Run: headless pygame with SDL's dummy video driver; simulated clock (each Clock.tick advances the game by its frame time, no real sleeping); random seed 0; keys injected as events and as key.get_pressed() state; no mouse input.
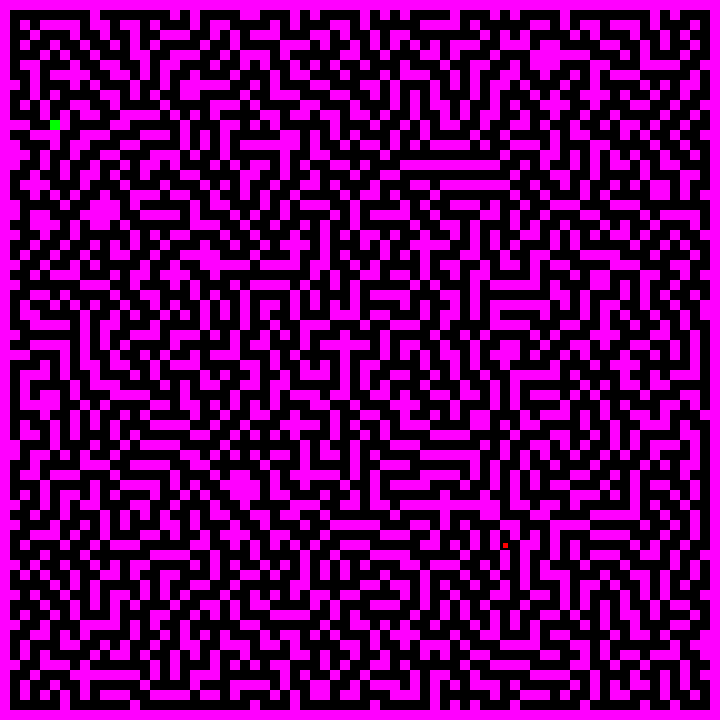
Frame 1 of 4 · flips 1–60 · no input
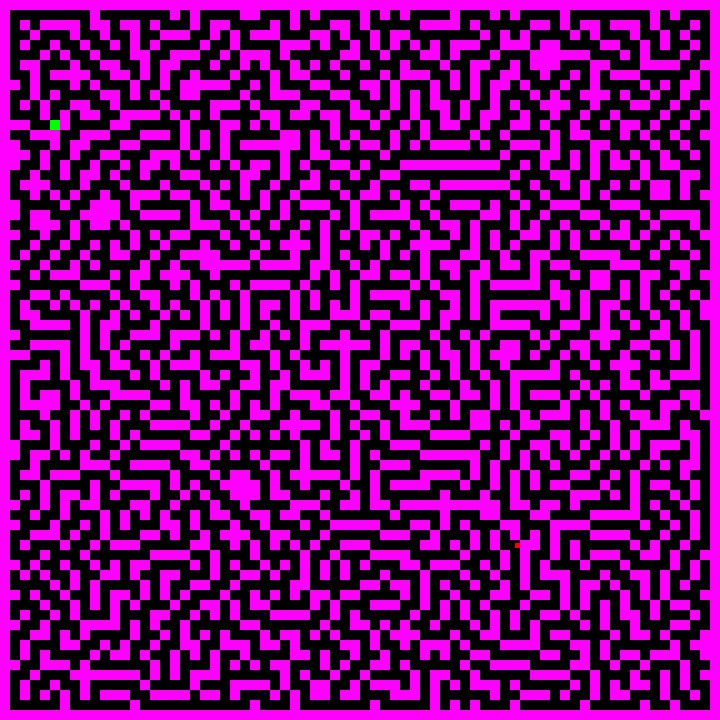
Frame 2 of 4 · flips 61–180 · tapped SPACE, RETURN · held RIGHT (→), D
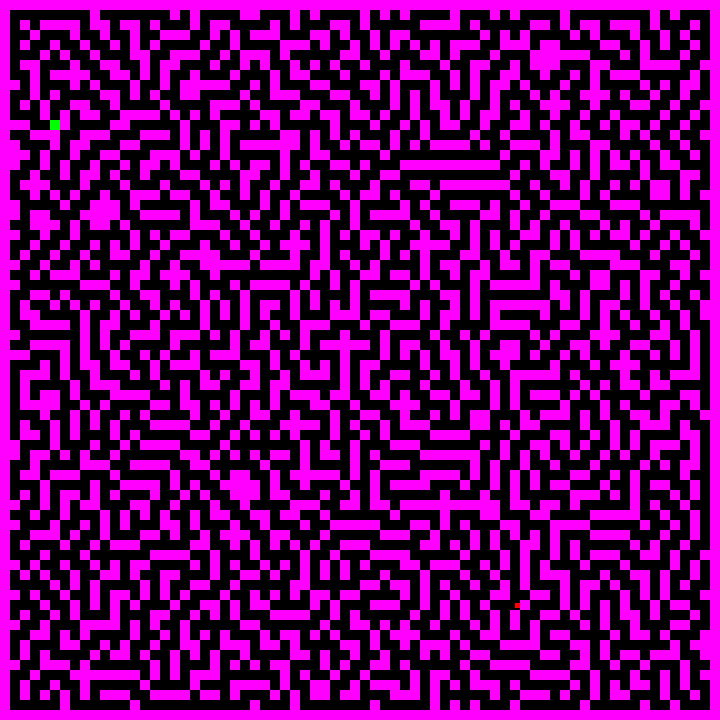
Frame 3 of 4 · flips 181–300 · held DOWN (↓), S
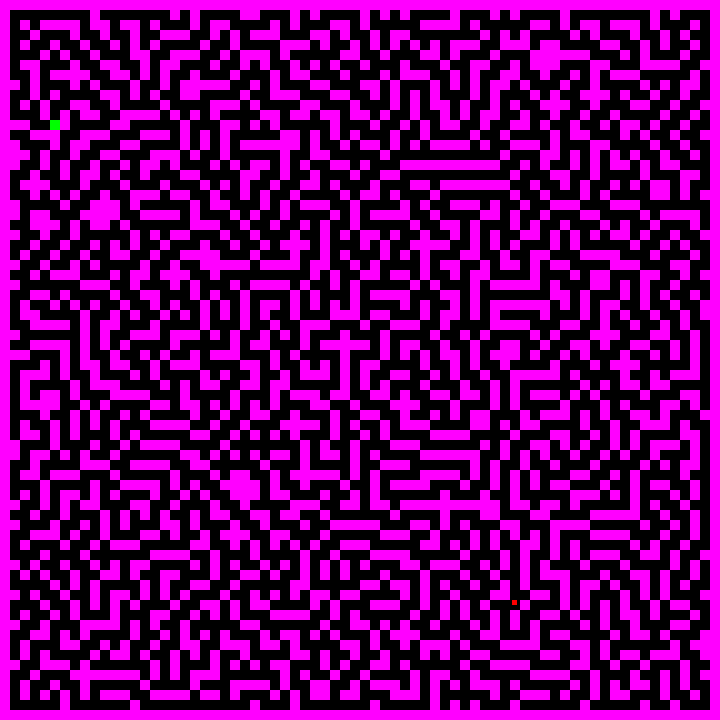
Frame 4 of 4 · flips 301–420 · held LEFT (←), A, UP (↑), W

The pygame program that drew these frames:

import pygame as pg
import sys
import time
import random


############################################ Global Variables ########################
MAZE_SIZE = 36 * 2 # Maze height and width
CUBE_SIZE = 10 // 2# Player
WALL_SIZE = 20 // 2# Walls
GENERATE_SPEED = 0.00001 # time for the sleep function to wait when generating maze

############################################ Class Definitions #############################


class Maze:
    def __init__(self, size_n, size_wall, ):
        self.size = size_n
        self.wall_size = size_wall
        self.maze, self.maze_weights = self.initMaze(self.size)
        self.maze, self.maze_weights, self.start = self.generateMaze(self.maze, self.maze_weights, self.size)
        self.maze = self.chooseExit(self.maze, self.start[0], self.start[1])



    ########## Getter Methods #########


    
        # choose a random start location that is not the outside wall
    def chooseRandomStart(self, size):
        start =  [random.randint(1, size - 2), random.randint(1, size - 2)]
        return start

    
    # initialize the maze with everything set as a wall
    # set the outside walls weight value to 1000
    def initMaze(self, size):
        # create the maze 2d array and the maze weights 2d array
        maze = [[1] * size for i in range(size)]
        maze_weights = [[0] * size for i in range(size)]
        # Set the outside wall weights to a high value
        for i in range(size):
            for j in range(size):
                if i == 0 or i == (size - 1):
                    maze_weights[i][j] = 1000
                if j == 0 or j == (size - 1):
                    maze_weights[i][j] = 1000
    
        #print(maze)
        return maze, maze_weights


    # choose a random path cell as the maze exit
    def chooseExit(self, maze, start_x, start_y):
        while True:
            endx = random.randint(1, MAZE_SIZE - 2)
            endy = random.randint(1, MAZE_SIZE - 2) 
            if ((start_x - endx)**2)**(1/2) >= MAZE_SIZE - (MAZE_SIZE/2) -1 and ((start_y - endy)**2)**(1/2) >= MAZE_SIZE - (MAZE_SIZE/2) - 1:  
                if maze[endx][endy] == 0:
                    break
        maze[endx][endy] = 2
        return maze


    

    # Check if the frontier cell is a valid next cell
    def isValidFrontier(self, maze, maze_weights, x, y):
        path_neighbors = 0
        # is the frontier cell already a path?
        if maze[x][y] == 0:
            return False
        if maze_weights[x][y] > 10:
            return False
        # determine if the frontier wall has exactly one neighbor
        if maze[x+1][y] == 0:
            path_neighbors += 1
        if maze[x][y+1] == 0:
            path_neighbors += 1
        if maze[x-1][y] == 0:
            path_neighbors += 1
        if maze[x][y-1] == 0:
            path_neighbors += 1
        if path_neighbors > 1:
            return False
        return True


    # get the frontier cells reletive to the current cell
    def getFrontier(self, maze, maze_weights, x, y):
        frontier = []
        maze_weights

        if self.isValidFrontier(maze, maze_weights, x+1, y):
            frontier.append([x+1, y])
        if self.isValidFrontier(maze, maze_weights, x, y+1):
            frontier.append([x, y+1])
        if self.isValidFrontier(maze, maze_weights, x-1, y):
            frontier.append([x-1, y])
        if self.isValidFrontier(maze, maze_weights, x, y-1):
            frontier.append([x, y-1])
        return frontier

    # create the next path cell in the maze
    def digPath(self, maze, maze_weights, cell_stack, frontier):
        # get random valid frontier item
        random_frontier = random.randint(0, len(frontier) - 1)
        # push chosen frontier item onto the path stack
        cell_stack.append([frontier[random_frontier][0],frontier[random_frontier][1]] )
        # increment frontier weights (set path weight to 500) to say there is an additional neighbor path cell
        for i in range(len(frontier)):
            if i == random_frontier:
                maze_weights[frontier[i][0]][frontier[i][1]] = 500    
            else:
                maze_weights[frontier[i][0]][frontier[i][1]] += 1
        return maze, maze_weights, cell_stack



    #Back track the function by one cell
    def backTrack(self, maze, maze_weights, cell_stack):
        #pop off current cell and get last cell
        cell_stack.pop()
        #if the cell stack is empty (backtracking is done) stop the generating loop
        if len(cell_stack) == 0:
            return maze, maze_weights, cell_stack, 0
        #print("size of cell stack during back track: ", len(cell_stack))
        #Get the current maze coordinates after back tracking once
        back_x, back_y = cell_stack[-1][0], cell_stack[-1][1]
        #decrement last cell's frontier weights in a copy of maze_wieghts so that the actual values are not changed
        #maze_weights_copy1 = maze_weight
        if maze[back_x+1][back_y] == 1:
            maze_weights[back_x+1][back_y] -= 1
        if maze[back_x-1][back_y] == 1:
            maze_weights[back_x-1][back_y] -= 1
        if maze[back_x][back_y+1] == 1:
            maze_weights[back_x][back_y+1] -= 1
        if maze[back_x][back_y-1] == 1:
            maze_weights[back_x][back_y-1] -= 1
        #get valid frontier of current cell
        frontier = self.getFrontier(maze, maze_weights, back_x, back_y)
        print("current position: ", back_x, ", ", back_y, "Valid Frontier: ", frontier)
        #time.sleep(.2)
        #check if there are any valid frontier items
        if len(frontier) == 0:
            # if not, do nothing and let the next loop back track again
            pass
        else:
           maze, maze_weights, cell_stack = self.digPath(maze, maze_weights, cell_stack, frontier)
        return maze, maze_weights, cell_stack, 1

    # Generate the maze
    def generateMaze(self, maze, maze_weights, size):
        start = self.chooseRandomStart(size)

        # the main cell stack 
        cell_stack = []
        cell_stack.append(start)

        # set path weight of start cell to 500
        maze_weights[start[0]][start[1]] = 500

        # the list of valid frontier cells
        frontier = self.getFrontier(maze, maze_weights, start[0], start[1])
        # main generation loop
        while True:
            #time.sleep(GENERATE_SPEED)
            # set current cell to a path cell
            maze[cell_stack[-1][0]][cell_stack[-1][1]] = 0

            # get the frontier of the current path cell
            frontier = self.getFrontier(maze, maze_weights, cell_stack[-1][0], cell_stack[-1][1])

            # check if the frontier is empty
            if len(frontier) == 0:
                # write back tracking code here
                maze, maze_weights, cell_stack, failed = self.backTrack(maze, maze_weights, cell_stack)
                
            else:
                # stage new cell for path digging
                maze, maze_weights, cell_stack = self.digPath(maze, maze_weights, cell_stack, frontier)
                
            #drawGeneratingMaze(maze, surface)
            # if we have back tracked to the start, stop carving out paths
            if len(cell_stack) == 0:
                break
        
        return maze, maze_weights, start



class Player:
    def __init__(self, x, y, width, height, speed):
        self.player_x = x
        self.player_y = y
        self.height = height
        self.width = width
        self.speed = speed

    def detectExit(self, maze, playerx, playery):
        
        
        # top left of player
        newx_tl = (playerx)//WALL_SIZE
        newy_tl = (playery)//WALL_SIZE

        # bottom left of player
        newx_bl = (playerx)//WALL_SIZE
        newy_bl = (playery + CUBE_SIZE - 1)//WALL_SIZE

        # top right of player
        newx_tr = (playerx + CUBE_SIZE - 1)//WALL_SIZE
        newy_tr = (playery)//WALL_SIZE

        # botom right of player
        newx_br = (playerx+ CUBE_SIZE - 1)//WALL_SIZE
        newy_br = (playery+ CUBE_SIZE - 1)//WALL_SIZE


        if maze[newx_tl][newy_tl] == 2 and maze[newx_bl][newy_bl] == 2 and maze[newx_tr][newy_tr] == 2 and maze[newx_br][newy_br] == 2:
            return True
        else:
            return False




    # detect collision based off of the four corners of the player model
    def colliding(self, maze, playerx, playery):
        # top left of player
        newx_tl = (playerx)//WALL_SIZE
        newy_tl = (playery)//WALL_SIZE

        # bottom left of player
        newx_bl = (playerx)//WALL_SIZE
        newy_bl = (playery + CUBE_SIZE - 1)//WALL_SIZE

        # top right of player
        newx_tr = (playerx + CUBE_SIZE - 1)//WALL_SIZE
        newy_tr = (playery)//WALL_SIZE

        # botom right of player
        newx_br = (playerx+ CUBE_SIZE - 1)//WALL_SIZE
        newy_br = (playery+ CUBE_SIZE - 1)//WALL_SIZE



        if newx_tl + 1> MAZE_SIZE or newy_tl+1 > MAZE_SIZE:
            return False
        if maze[newx_tl][newy_tl] == 1 or maze[newx_bl][newy_bl] == 1 or maze[newx_tr][newy_tr] == 1 or maze[newx_br][newy_br] == 1:
            return True
        else:
            return False

######################################### Function Definitions










    


def drawGeneratingMaze(maze, surf):
    drawMaze(maze, surf)
    pg.display.flip()


# draw the maze given a MAZE_SIZE x MAZE_SIZE maze and a surface
def drawMaze(maze, surface_):
    for i in range(MAZE_SIZE):
        for j in range(MAZE_SIZE):
            r = (WALL_SIZE*i, WALL_SIZE*j, WALL_SIZE, WALL_SIZE)
            
            if maze[i][j] == 0:
                pg.draw.rect(surface_, (0, 0, 0), r)
            elif maze[i][j] == 1:
                pg.draw.rect(surface_, (255, 0, 255), r)
            elif maze[i][j] == 2:
                pg.draw.rect(surface_, (0, 255, 0), r)
            elif maze[i][j] == 3:
                pg.draw.rect(surface_, (0, 0, 255), r)
            else:
                exit()
    
    



##################################### Main ################################## 
def main():
    # Screen dimensions
    WIDTH, HEIGHT = 720, 720
    # Create the display
    window = pg.display.set_mode((WIDTH, HEIGHT))
    pg.display.set_caption("maze game")

    # Colors
    BLACK = (0, 0, 0)
    RED = (255, 0, 0)

    # Set up the display
    screen = pg.display.set_mode((WIDTH, HEIGHT))
    disp = pg.display.set_caption("Basic pg Game")

    # Clock for controlling frame rate
    clock = pg.time.Clock()
    FPS = 60

    #set the maze to a generated one instead of the hardcoded one above
    #maze, player_start = generateMaze(MAZE_SIZE, screen)
    maze_ = Maze(MAZE_SIZE, WALL_SIZE)
    # Player properties
    player_width, player_height = CUBE_SIZE, CUBE_SIZE
    player_x, player_y = maze_.start[0] * WALL_SIZE+ 3, maze_.start[1] * WALL_SIZE + 3 #WIDTH // 2, HEIGHT // 2
    player_speed = 3

    player1 = Player(player_x, player_y, player_width, player_height, player_speed)



    # attempt to draw maze
    drawMaze(maze_.maze, screen)



    # Game loop
    running = True
    while running:
        for event in pg.event.get():
            if event.type == pg.QUIT:
                running = False


        new_x, new_y = player1.player_x, player1.player_y
        # Get keys pressed
        keys = pg.key.get_pressed()
        if keys[pg.K_UP]:
            new_y -= player1.speed
        if keys[pg.K_DOWN]:
            new_y += player1.speed
        if keys[pg.K_LEFT]:
            new_x -= player1.speed
        if keys[pg.K_RIGHT]:
            new_x += player1.speed

        # Detect collision
        if not player1.colliding(maze_.maze, new_x, new_y):
            player1.player_x = new_x
            player1.player_y = new_y
        #Exit the main function if escape is successful. Generate a new maze.
        if player1.detectExit(maze_.maze, new_x, new_y):
            return 1

        # Keep player within screen bounds
        player1.player_x = max(0, min(WIDTH - player_width, player1.player_x))
        player1.player_y = max(0, min(HEIGHT - player_height, player1.player_y))

        # Draw everything
        screen.fill(BLACK)  # Clear the screen

        drawMaze(maze_.maze, screen)

        pg.draw.rect(screen, RED, (player1.player_x, player1.player_y, player1.width, player1.height))



        # Update the display
        pg.display.flip()

        # Cap the frame rate
        clock.tick(FPS)


#############################################Running Code##########################

#initialize pygame
pg.init()

#infinite game loop
while True:
    main()

# Quit pg
pg.quit()
sys.exit()
